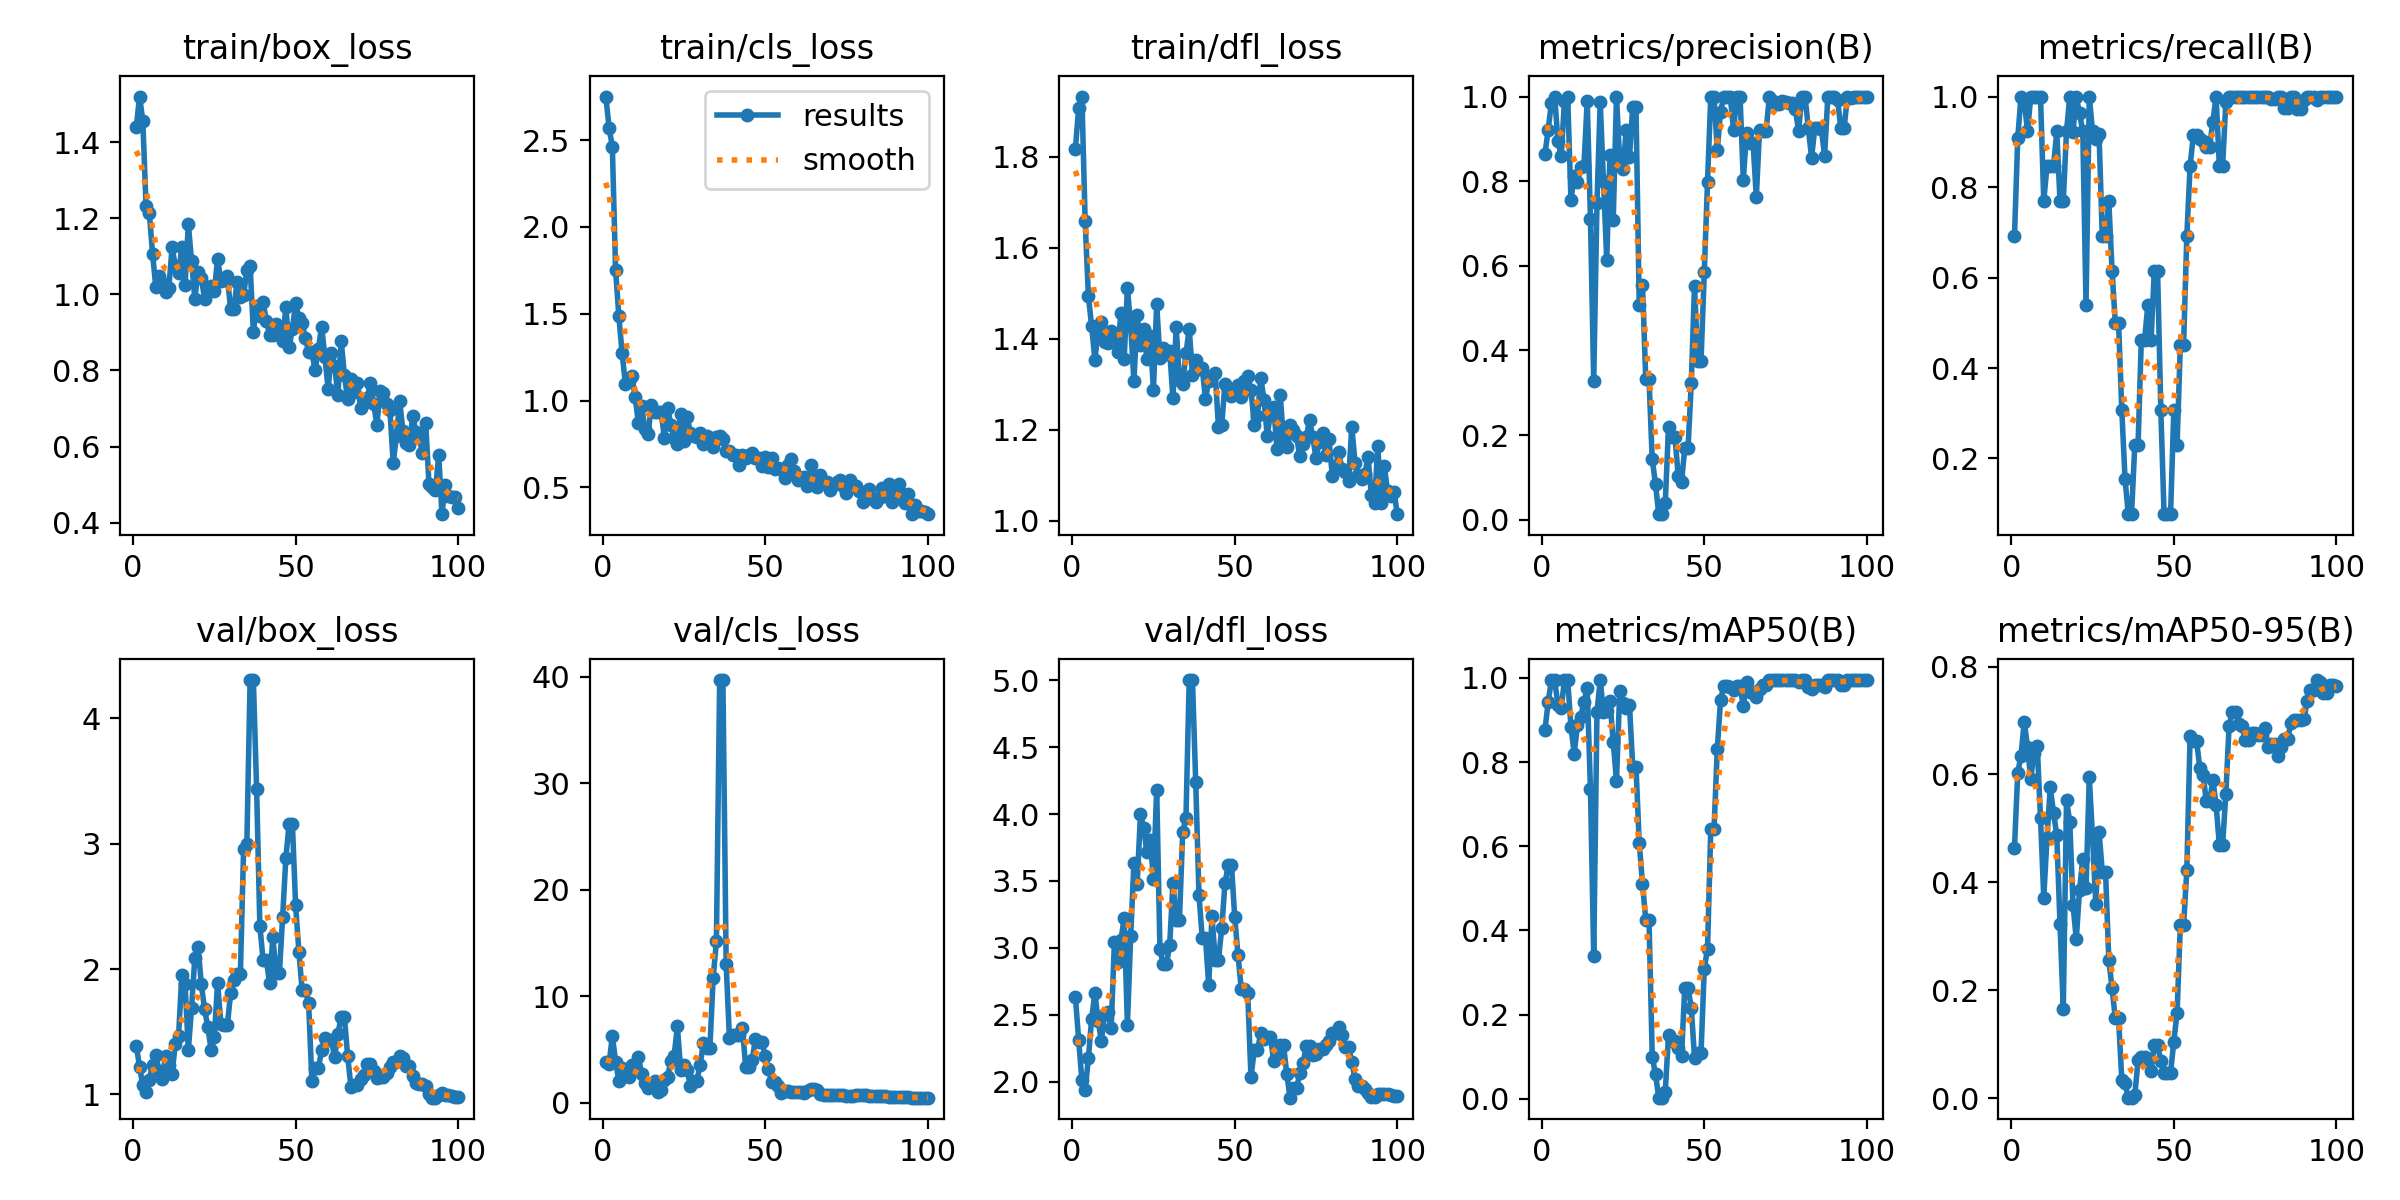

The data file committed next to this chart (first rows):
epoch, time, train/box_loss, train/cls_loss, train/dfl_loss, metrics/precision(B), metrics/recall(B), metrics/mAP50(B), metrics/mAP50-95(B), val/box_loss, val/cls_loss, val/dfl_loss, lr/pg0, lr/pg1, lr/pg2
1, 9.618, 1.439, 2.751, 1.817, 0.8643, 0.6923, 0.8753, 0.4643, 1.389, 3.807, 2.634, 4e-05, 4e-05, 4e-05
2, 16.95, 1.52, 2.571, 1.907, 0.9218, 0.9083, 0.9437, 0.6029, 1.221, 3.653, 2.312, 9.901e-05, 9.901e-05, 9.901e-05
3, 24.22, 1.457, 2.463, 1.932, 0.9859, 1, 0.995, 0.6348, 1.072, 6.309, 2.009, 0.0001568, 0.0001568, 0.0001568
4, 31.58, 1.231, 1.752, 1.659, 1, 0.991, 0.995, 0.6978, 1.015, 3.858, 1.935, 0.0002135, 0.0002135, 0.0002135
5, 38.89, 1.215, 1.487, 1.494, 0.8949, 0.9231, 0.9351, 0.6514, 1.119, 2.079, 2.175, 0.0002689, 0.0002689, 0.0002689
6, 46.04, 1.107, 1.274, 1.427, 0.8587, 1, 0.9277, 0.5922, 1.238, 3.243, 2.47, 0.0003232, 0.0003232, 0.0003232
7, 53.09, 1.019, 1.097, 1.354, 0.9901, 1, 0.995, 0.6399, 1.318, 2.946, 2.664, 0.0003762, 0.0003762, 0.0003762
8, 60.1, 1.049, 1.112, 1.417, 0.9988, 1, 0.995, 0.6519, 1.183, 2.388, 2.45, 0.0004281, 0.0004281, 0.0004281
9, 67.15, 1.031, 1.139, 1.436, 0.7558, 1, 0.8843, 0.5195, 1.125, 3.596, 2.306, 0.0004788, 0.0004788, 0.0004788
10, 74.16, 1.007, 1.023, 1.393, 0.8131, 0.7692, 0.8203, 0.3716, 1.309, 3.217, 2.507, 0.0005283, 0.0005283, 0.0005283
11, 81.24, 1.015, 0.8717, 1.39, 0.7992, 0.8461, 0.8875, 0.4823, 1.238, 4.33, 2.521, 0.0005766, 0.0005766, 0.0005766
12, 88.23, 1.123, 0.9713, 1.416, 0.8343, 0.8461, 0.9065, 0.5757, 1.165, 2.747, 2.401, 0.0006238, 0.0006238, 0.0006238
13, 95.33, 1.074, 0.8355, 1.393, 0.8363, 0.8461, 0.9427, 0.5292, 1.404, 1.817, 3.042, 0.0006697, 0.0006697, 0.0006697
14, 102.4, 1.055, 0.8046, 1.371, 0.9906, 0.9231, 0.9756, 0.4874, 1.468, 1.405, 2.894, 0.0007145, 0.0007145, 0.0007145
15, 109.5, 1.124, 0.9759, 1.458, 0.7101, 0.7692, 0.7352, 0.3227, 1.953, 1.802, 3.059, 0.000758, 0.000758, 0.000758
16, 116.5, 1.025, 0.9355, 1.355, 0.3269, 0.7692, 0.3392, 0.1652, 1.883, 2.07, 3.222, 0.0008004, 0.0008004, 0.0008004
17, 123.4, 1.184, 0.9341, 1.512, 0.7495, 0.9231, 0.9188, 0.5522, 1.353, 1.014, 2.426, 0.0008416, 0.0008416, 0.0008416
18, 130.5, 1.087, 0.9348, 1.428, 0.9865, 1, 0.995, 0.5119, 1.691, 1.189, 3.086, 0.0008816, 0.0008816, 0.0008816
19, 137.5, 0.9887, 0.7871, 1.307, 0.7998, 0.9222, 0.9189, 0.3577, 2.091, 2.157, 3.631, 0.0009204, 0.0009204, 0.0009204
20, 144.4, 1.059, 0.9599, 1.452, 0.6148, 1, 0.9217, 0.2943, 2.175, 2.454, 3.476, 0.000958, 0.000958, 0.000958
21, 151.5, 1.044, 0.8576, 1.386, 0.862, 0.9627, 0.9441, 0.3857, 1.879, 3.945, 3.999, 0.0009945, 0.0009945, 0.0009945
22, 158.4, 0.9879, 0.7866, 1.421, 0.7077, 0.9231, 0.8478, 0.443, 1.68, 4.424, 3.895, 0.00103, 0.00103, 0.00103
23, 165.5, 1.01, 0.749, 1.355, 1, 0.5385, 0.7556, 0.3893, 1.54, 7.176, 3.714, 0.001064, 0.001064, 0.001064
24, 172.5, 1.022, 0.9248, 1.407, 0.8483, 1, 0.9683, 0.5947, 1.356, 3.116, 3.808, 0.001097, 0.001097, 0.001097
25, 179.5, 1.008, 0.77, 1.288, 0.8284, 0.9231, 0.9405, 0.4834, 1.455, 3.574, 3.518, 0.001128, 0.001128, 0.001128
26, 186.5, 1.093, 0.9068, 1.476, 0.9217, 0.9068, 0.9285, 0.3595, 1.89, 3.116, 4.184, 0.001159, 0.001159, 0.001159
27, 193.5, 1.036, 0.8139, 1.358, 0.8562, 0.9164, 0.9347, 0.4938, 1.565, 1.583, 2.994, 0.001188, 0.001188, 0.001188
28, 200.4, 1.039, 0.7934, 1.379, 0.9754, 0.6923, 0.7891, 0.4195, 1.551, 2.055, 2.877, 0.001216, 0.001216, 0.001216
29, 207.4, 1.048, 0.7919, 1.367, 0.9754, 0.6923, 0.7891, 0.4195, 1.551, 2.055, 2.877, 0.001243, 0.001243, 0.001243
30, 214.4, 0.9613, 0.8141, 1.372, 0.5075, 0.7692, 0.6081, 0.2561, 1.806, 3.584, 3.021, 0.001269, 0.001269, 0.001269
31, 221.5, 0.9604, 0.7489, 1.27, 0.5548, 0.6154, 0.5111, 0.2038, 1.915, 5.614, 3.487, 0.001294, 0.001294, 0.001294
32, 228.6, 1.033, 0.7982, 1.425, 0.3329, 0.5, 0.4253, 0.1478, 1.958, 5.19, 3.21, 0.001317, 0.001317, 0.001317
33, 235.5, 0.9934, 0.7593, 1.309, 0.3329, 0.5, 0.4253, 0.1478, 1.958, 5.19, 3.21, 0.001339, 0.001339, 0.001339
34, 242.5, 0.9977, 0.7355, 1.301, 0.1424, 0.3077, 0.1001, 0.0337, 2.958, 11.72, 3.867, 0.001347, 0.001347, 0.001347
35, 249.5, 1.063, 0.7928, 1.368, 0.08468, 0.1538, 0.05801, 0.02713, 3.002, 15.15, 3.969, 0.001327, 0.001327, 0.001327
36, 256.6, 1.075, 0.7951, 1.422, 0.01323, 0.07692, 0.00243, 0.00062, 4.306, 39.7, 5.003, 0.001307, 0.001307, 0.001307
37, 263.5, 0.9023, 0.7777, 1.321, 0.01323, 0.07692, 0.00243, 0.00062, 4.306, 39.7, 5.003, 0.001287, 0.001287, 0.001287
38, 270.6, 0.9695, 0.7091, 1.354, 0.03896, 0.2308, 0.01656, 0.00537, 3.44, 13.05, 4.241, 0.001267, 0.001267, 0.001267
39, 277.6, 0.9432, 0.7086, 1.334, 0.2189, 0.2308, 0.1504, 0.06967, 2.345, 6.091, 3.398, 0.001248, 0.001248, 0.001248
40, 284.6, 0.9789, 0.6856, 1.336, 0.1945, 0.4615, 0.1373, 0.07682, 2.07, 6.395, 3.074, 0.001228, 0.001228, 0.001228
41, 291.6, 0.9306, 0.6891, 1.268, 0.1945, 0.4615, 0.1373, 0.07682, 2.07, 6.395, 3.074, 0.001208, 0.001208, 0.001208
42, 298.7, 0.8929, 0.6313, 1.307, 0.1024, 0.5385, 0.1208, 0.07186, 1.89, 6.347, 2.724, 0.001188, 0.001188, 0.001188
43, 305.7, 0.8943, 0.6887, 1.319, 0.089, 0.4615, 0.1011, 0.04989, 2.254, 7.067, 3.239, 0.001168, 0.001168, 0.001168
44, 312.7, 0.9233, 0.6671, 1.325, 0.1691, 0.6154, 0.264, 0.09796, 1.967, 3.35, 2.912, 0.001149, 0.001149, 0.001149
45, 319.6, 0.9019, 0.6872, 1.206, 0.1691, 0.6154, 0.264, 0.09796, 1.967, 3.35, 2.912, 0.001129, 0.001129, 0.001129
46, 326.7, 0.8772, 0.6956, 1.211, 0.3226, 0.3077, 0.2161, 0.06775, 2.415, 4.018, 3.145, 0.001109, 0.001109, 0.001109
47, 333.7, 0.9667, 0.6698, 1.302, 0.5534, 0.07692, 0.09758, 0.04545, 2.886, 5.993, 3.483, 0.001089, 0.001089, 0.001089
48, 340.8, 0.8622, 0.6688, 1.29, 0.3759, 0.07692, 0.1094, 0.04727, 3.16, 5.746, 3.62, 0.001069, 0.001069, 0.001069
49, 347.7, 0.9088, 0.6247, 1.274, 0.3759, 0.07692, 0.1094, 0.04727, 3.16, 5.746, 3.62, 0.00105, 0.00105, 0.00105
50, 354.7, 0.9776, 0.676, 1.285, 0.5846, 0.3077, 0.3093, 0.1047, 2.508, 4.382, 3.23, 0.00103, 0.00103, 0.00103
51, 361.8, 0.9369, 0.6151, 1.299, 0.7983, 0.2308, 0.3564, 0.1584, 2.14, 3.159, 2.948, 0.00101, 0.00101, 0.00101
52, 368.8, 0.9248, 0.6701, 1.271, 1, 0.4509, 0.641, 0.3204, 1.832, 1.917, 2.694, 0.0009902, 0.0009902, 0.0009902
53, 375.8, 0.8861, 0.605, 1.307, 1, 0.4509, 0.641, 0.3204, 1.832, 1.917, 2.694, 0.0009704, 0.0009704, 0.0009704
54, 382.8, 0.8484, 0.6118, 1.319, 0.874, 0.6923, 0.8306, 0.4225, 1.725, 1.584, 2.659, 0.0009506, 0.0009506, 0.0009506
55, 389.8, 0.848, 0.6071, 1.289, 0.9643, 0.8461, 0.9469, 0.671, 1.106, 0.9025, 2.032, 0.0009308, 0.0009308, 0.0009308
56, 396.8, 0.8001, 0.5517, 1.21, 1, 0.9146, 0.9819, 0.662, 1.212, 1.076, 2.234, 0.000911, 0.000911, 0.000911
57, 403.8, 0.8572, 0.6286, 1.231, 1, 0.9146, 0.9819, 0.662, 1.212, 1.076, 2.234, 0.0008912, 0.0008912, 0.0008912
58, 410.8, 0.9151, 0.6649, 1.315, 1, 0.9062, 0.9785, 0.6111, 1.352, 1.031, 2.363, 0.0008714, 0.0008714, 0.0008714
59, 417.8, 0.8366, 0.596, 1.266, 0.9213, 0.9017, 0.9724, 0.5997, 1.452, 1.025, 2.318, 0.0008516, 0.0008516, 0.0008516
60, 424.8, 0.7505, 0.541, 1.186, 1, 0.8887, 0.9819, 0.55, 1.434, 1.002, 2.331, 0.0008318, 0.0008318, 0.0008318
... 40 more rows
